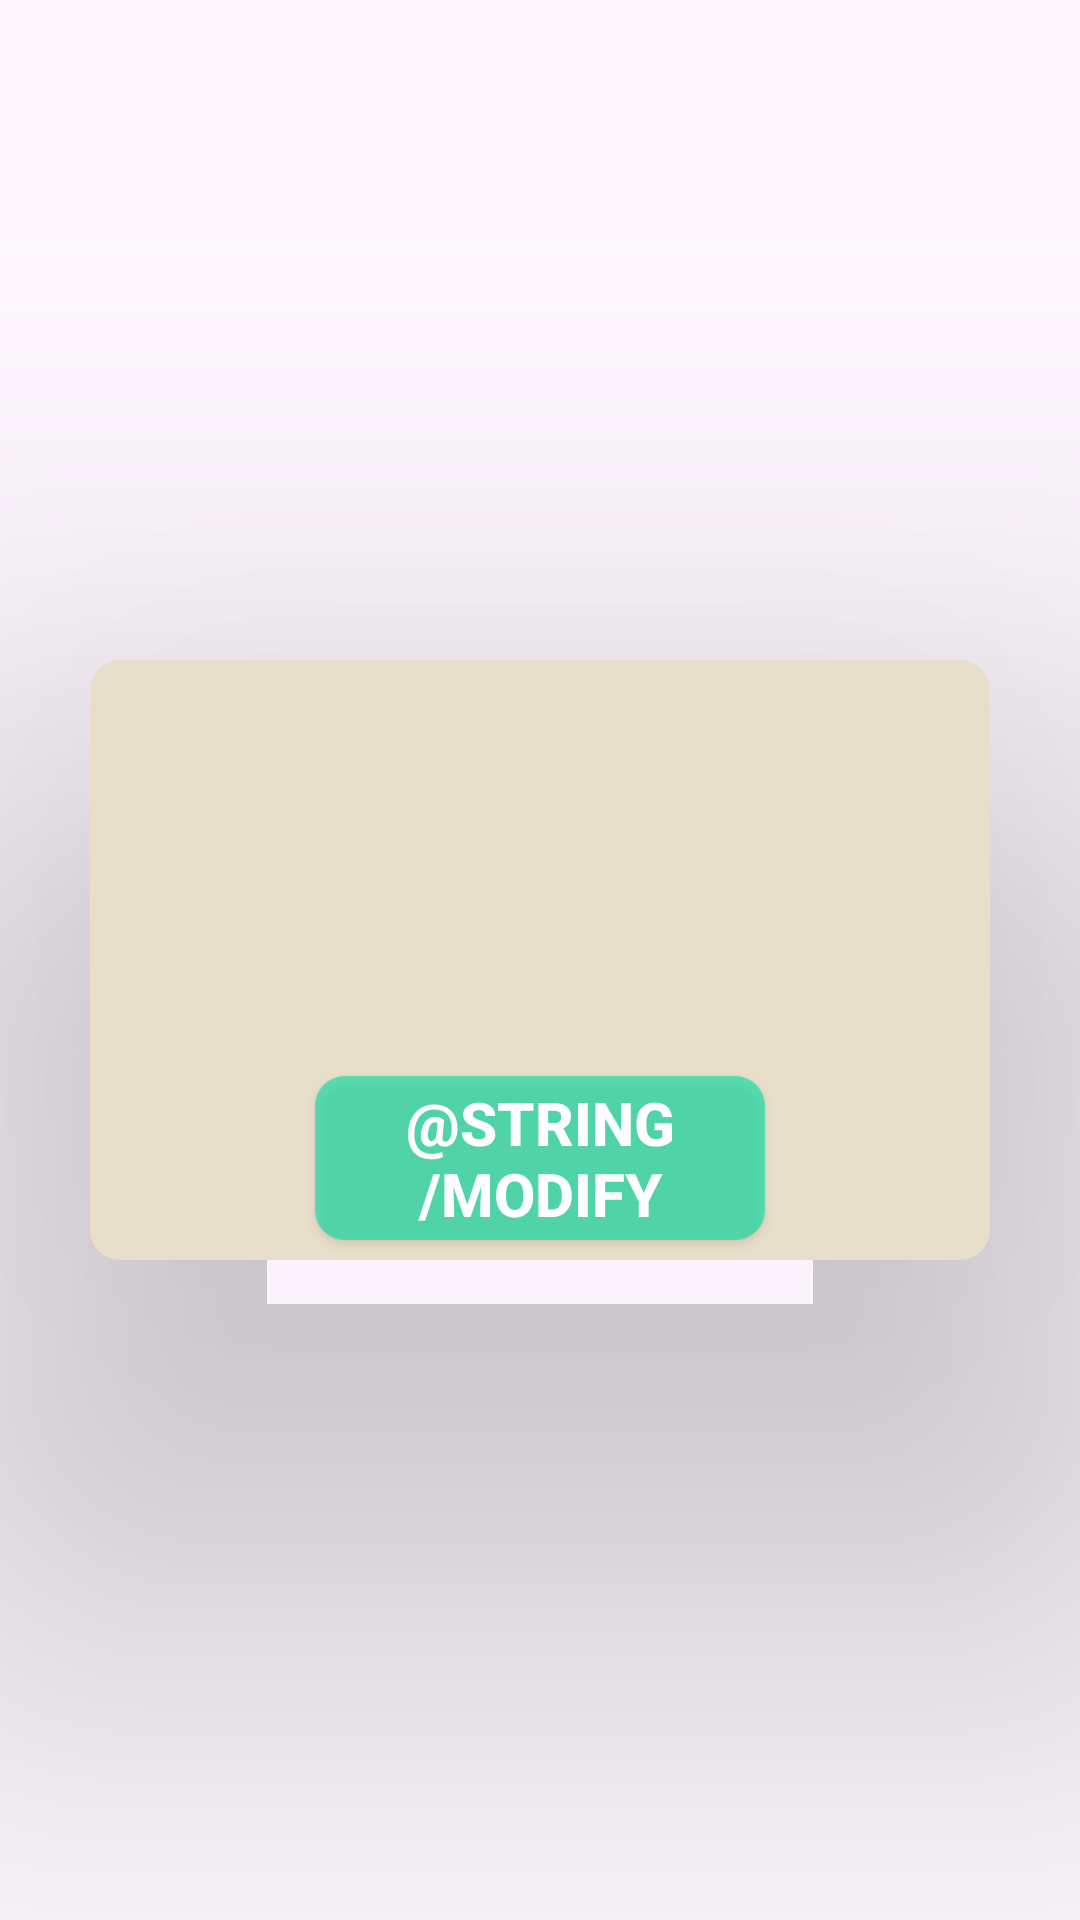

Produce the Android XML layout that renders to this screen, including the resource entries it uses.
<!-- AndroidManifest.xml: application theme Theme.FunBox -->
<!-- res/layout/dialog_profile_change.xml -->
<?xml version="1.0" encoding="utf-8"?>
<layout xmlns:android="http://schemas.android.com/apk/res/android"
    xmlns:app="http://schemas.android.com/apk/res-auto"
    xmlns:tools="http://schemas.android.com/tools">

    <data>

        <variable
            name="vm"
            type="com.rpg.funbox.presentation.setting.SettingViewModel" />

    </data>

    <androidx.constraintlayout.widget.ConstraintLayout
        android:layout_width="match_parent"
        android:layout_height="match_parent">

        <androidx.constraintlayout.widget.ConstraintLayout
            android:layout_width="300dp"
            android:layout_height="200dp"
            android:background="@drawable/bg_dialog_rectangle"
            android:elevation="100dp"
            app:layout_constraintEnd_toEndOf="parent"
            app:layout_constraintBottom_toBottomOf="parent"
            app:layout_constraintStart_toStartOf="parent"
            app:layout_constraintTop_toTopOf="parent">

            <androidx.appcompat.widget.AppCompatImageButton
                android:elevation="10dp"
                android:id="@+id/ibtn_new_profile_change"
                android:layout_width="100dp"
                android:layout_height="100dp"
                android:layout_marginTop="32dp"
                android:layout_marginBottom="32dp"
                android:onClick="@{() -> vm.startSelectNewProfile()}"
                android:scaleType="fitCenter"
                android:background="@null"
                app:imageUrlBtn="@{vm.newProfileUri}"
                app:layout_constraintBottom_toTopOf="@id/btn_profile_change"
                app:layout_constraintEnd_toEndOf="parent"
                app:layout_constraintStart_toStartOf="parent"
                app:layout_constraintTop_toTopOf="parent" />

            <androidx.appcompat.widget.AppCompatButton
                android:id="@+id/btn_profile_change"
                android:layout_width="150dp"
                android:layout_height="wrap_content"
                android:layout_marginBottom="32dp"
                android:background="@drawable/bg_green_rectangle"
                android:onClick="@{() -> vm.submitNewProfile()}"
                android:src="@drawable/add_24"
                android:text="@string/modify"
                android:textColor="@color/white"
                android:textSize="20sp"
                android:textStyle="bold"
                app:layout_constraintBottom_toBottomOf="parent"
                app:layout_constraintEnd_toEndOf="parent"
                app:layout_constraintStart_toStartOf="parent"
                app:layout_constraintTop_toBottomOf="@id/ibtn_new_profile_change" />

        </androidx.constraintlayout.widget.ConstraintLayout>

    </androidx.constraintlayout.widget.ConstraintLayout>

</layout>
<!-- resources referenced by this layout -->
<resources>
  <color name="white">#FFFFFFFF</color>
  <!-- drawable bg_dialog_rectangle (drawable) -->
  <?xml version="1.0" encoding="UTF-8"?>
  <shape xmlns:android="http://schemas.android.com/apk/res/android" android:id="@+id/listview_background_shape">
      <padding android:left="2dp"
          android:top="2dp"
          android:right="2dp"
          android:bottom="2dp" />
      <corners android:radius="10dp" />
      <solid android:color="#E8DFCA" />
  </shape>
  <!-- drawable bg_green_rectangle (drawable) -->
  <?xml version="1.0" encoding="UTF-8"?>
  <shape xmlns:android="http://schemas.android.com/apk/res/android" android:id="@+id/listview_background_shape">
      <padding android:left="2dp"
          android:top="2dp"
          android:right="2dp"
          android:bottom="2dp" />
      <corners android:radius="10dp" />
      <solid android:color="#9900DFA2" />
  </shape>
  <style name="Theme.FunBox" parent="Base.Theme.FunBox" />
  <style name="Base.Theme.FunBox" parent="Theme.Material3.DayNight.NoActionBar">
          
          
      </style>
</resources>
